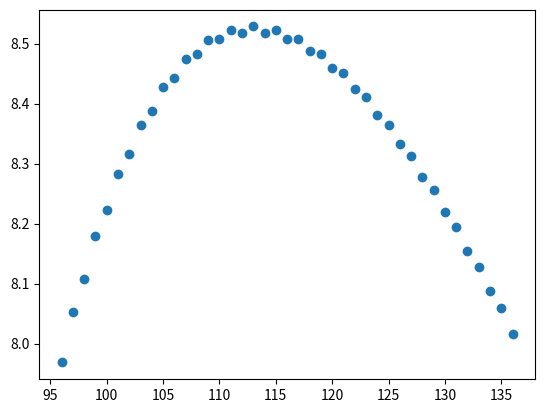

The script that saved this image:
import numpy as np
from matplotlib import pyplot as plt

# in MeV
a_v = 15.5
a_s = 16.8
a_l = 0.72
a_a = 23.0
a_p = 34.0


def delta(A, Z):
    if (A - Z) % 2 == 0 & Z % 2 == 0:
        return 1
    if (A - Z) % 2 != 0 & Z % 2 != 0:
        return -1
    else:
        return 0


def B(A, Z):
    return a_v*A - a_s*(A**(2/3)) - a_l*(Z*(Z-1)/(A**(1/3))) - a_a*((A- 2*Z)**2)/A + a_p*delta(A,Z)/(A**(3/4))

z = 49 # fisso z

a = np.arange(96, 137)
B_on_A_values = []
for x in  a:
    B_on_A_values.append(B(x,z)/x)

plt.plot(a, B_on_A_values, "o")
plt.show()

